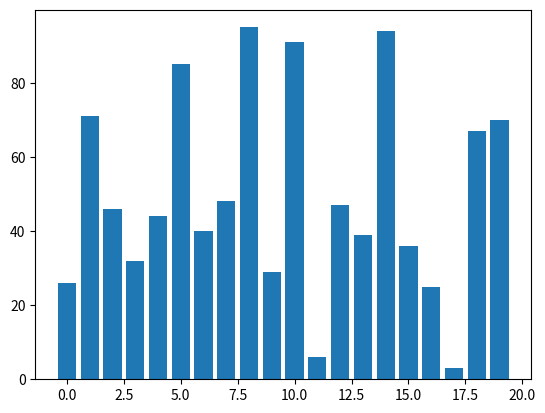

This figure's Python source:
import random
import matplotlib.pyplot as plt
import matplotlib.animation as animation


L = [random.randint(0,100) for x in range(20)]

def insertion_sort(L):
    n = len(L) 
      
    if n <= 1:
        return  
 
    for i in range(1, n): 
        key = L[i] 
        j = i-1
        while j >= 0 and key < L[j]:  
            L[j+1] = L[j] 
            j -= 1
        L[j+1] = key
    yield

def insertion_sort_two(L):
    n = len(L)
    for c in range(n):
        x = L[c]
        index = c
        a = 0
        b = 0
        while True:
            half = (b+a)//2
            if (b-a <= 1):
                if(x <= L[a]):
                    index = a
                    break
                elif (x>=L[b]):
                    index = b
                    break
                else:
                    index = half
                    break
            if(L[half] == x):
                index = half
                break
            elif(x < L[half]):
                b = half
            else:
                a= half
        pop_and_insert(L, c, index)
        yield

def pop_and_insert(L, c, index): #c > index
    #temp = L[index]
    #L[index] = L[c] 
        
    #temp2 = L[index + 1]
    #L[index + 1] = temp
    #temp = L[index+1]
    #L[index + 2] = temp2

    #L[c] = temp

    temp = L[index]
    L[index] = L[c]
    for i in range(index, c):
        temp2 = L[1 +1]
        L [i + 1] = temp
        temp = temp2

def make_animation(L,sort,delay = 100):
    fig = plt.figure()
    global bar
    bar = plt.bar(range(len(L)), L)
    it = sort(L)
    anim = animation.FuncAnimation(fig,animate,repeat = False,blit = False,frames = it,interval=delay )
    plt.show()

def animate(i):
    for j,b in enumerate(bar):
        b.set_height(L[j])


make_animation(L, insertion_sort)
print(L)

